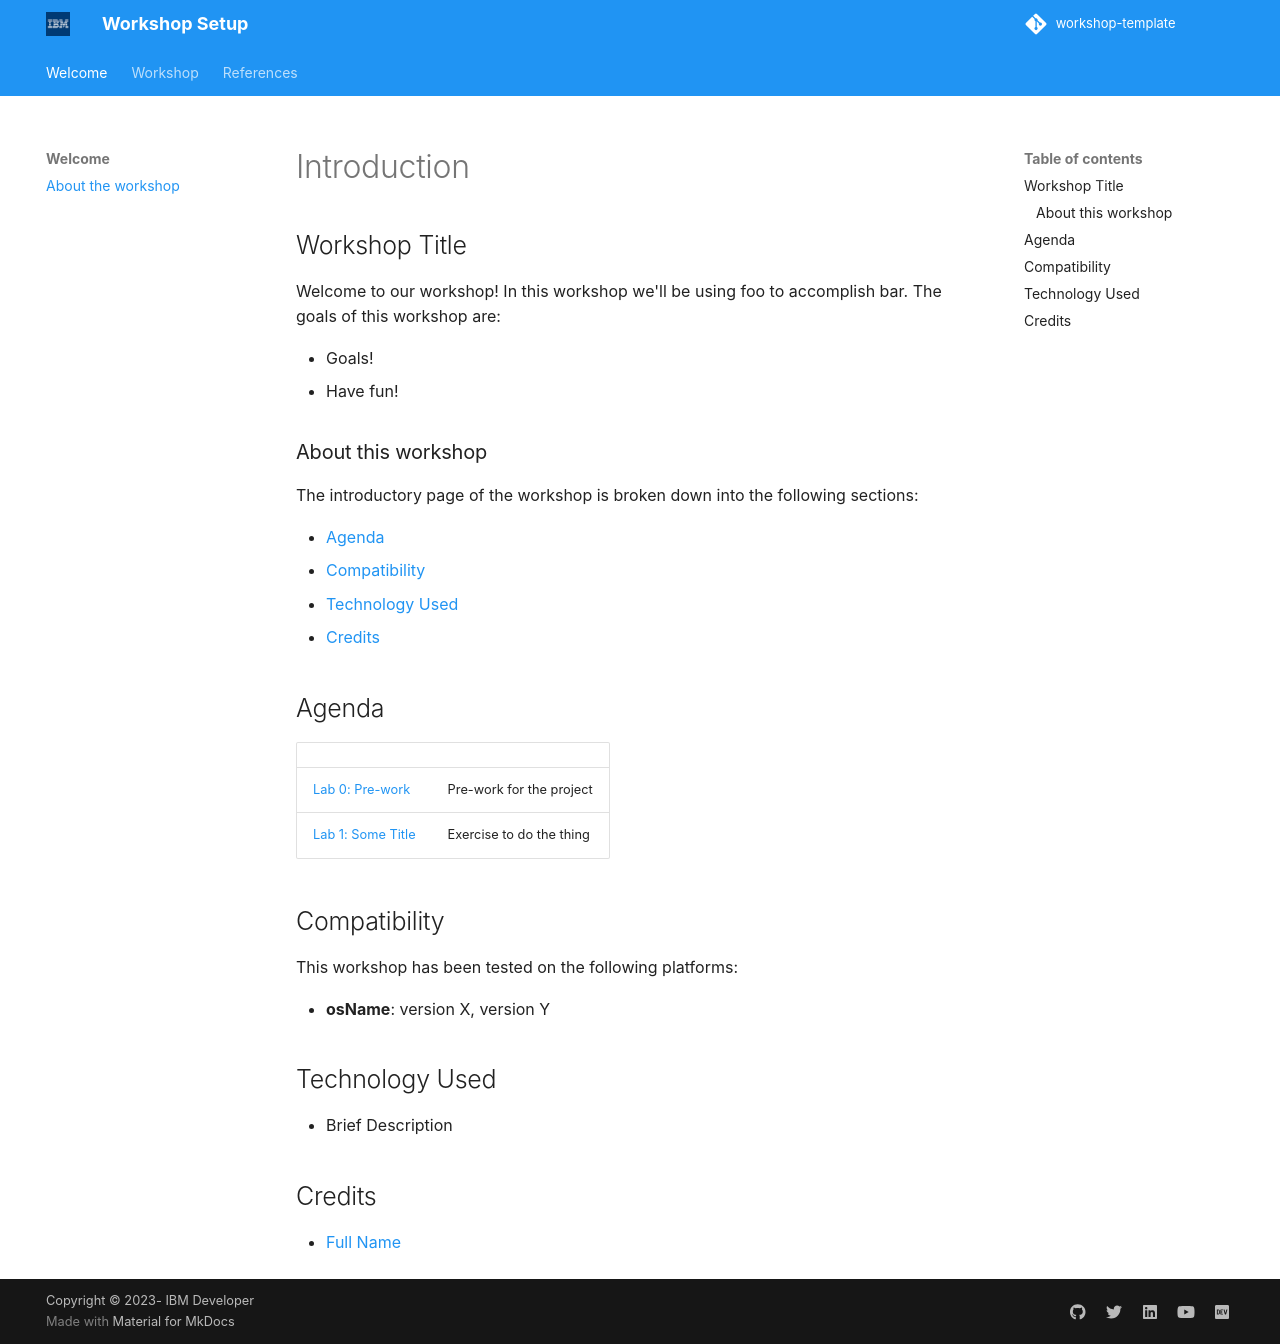

repository: Arrow-AI-Lab/workshop-instructlab · page: index.html · generator: mkdocs

---
title: Introduction
description: The description for the social card
logo: images/ibm-blue-background.png
---

# Introduction

## Workshop Title

Welcome to our workshop! In this workshop we'll be using foo to accomplish bar. The goals of this workshop are:

* Goals!
* Have fun!

### About this workshop

The introductory page of the workshop is broken down into the following sections:

* [Agenda](./#agenda)
* [Compatibility](./#compatibility)
* [Technology Used](./#technology-used)
* [Credits](./#credits)

## Agenda

|  |  |
| :--- | :--- |
| [Lab 0: Pre-work](pre-work/README.md) | Pre-work for the project |
| [Lab 1: Some Title](lab-1/README.md) | Exercise to do the thing |

## Compatibility

This workshop has been tested on the following platforms:

* **osName**: version X, version Y

## Technology Used

* Brief Description

## Credits

* [Full Name](https://github.com/githubid)
